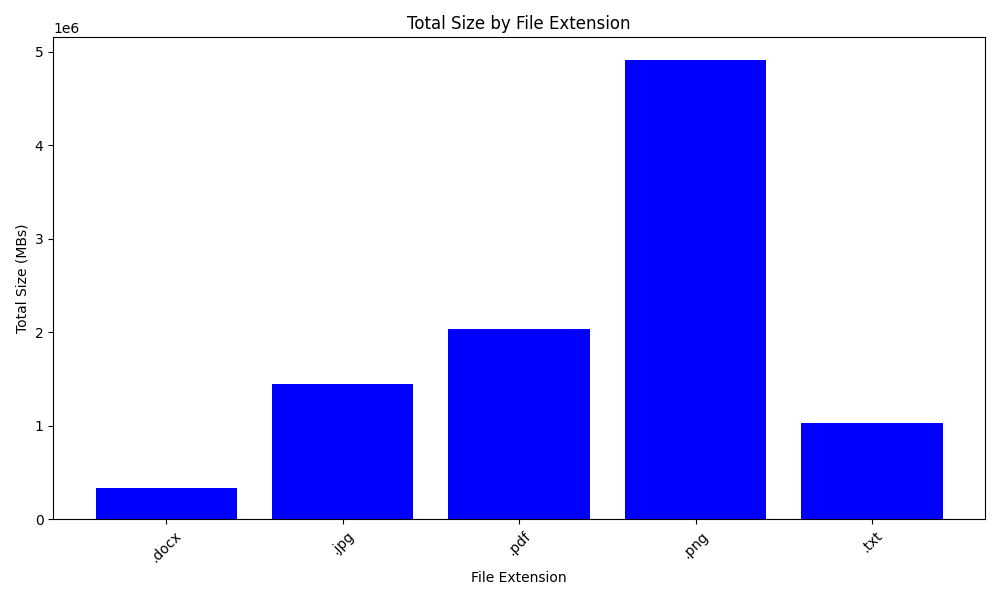

The file beside this chart, header and first rows:
file_extension, total_files, total_size
.docx, 1, 332944
.jpg, 6, 1442433
.pdf, 9, 2037074
.png, 13, 4909993
.txt, 8, 1033752
